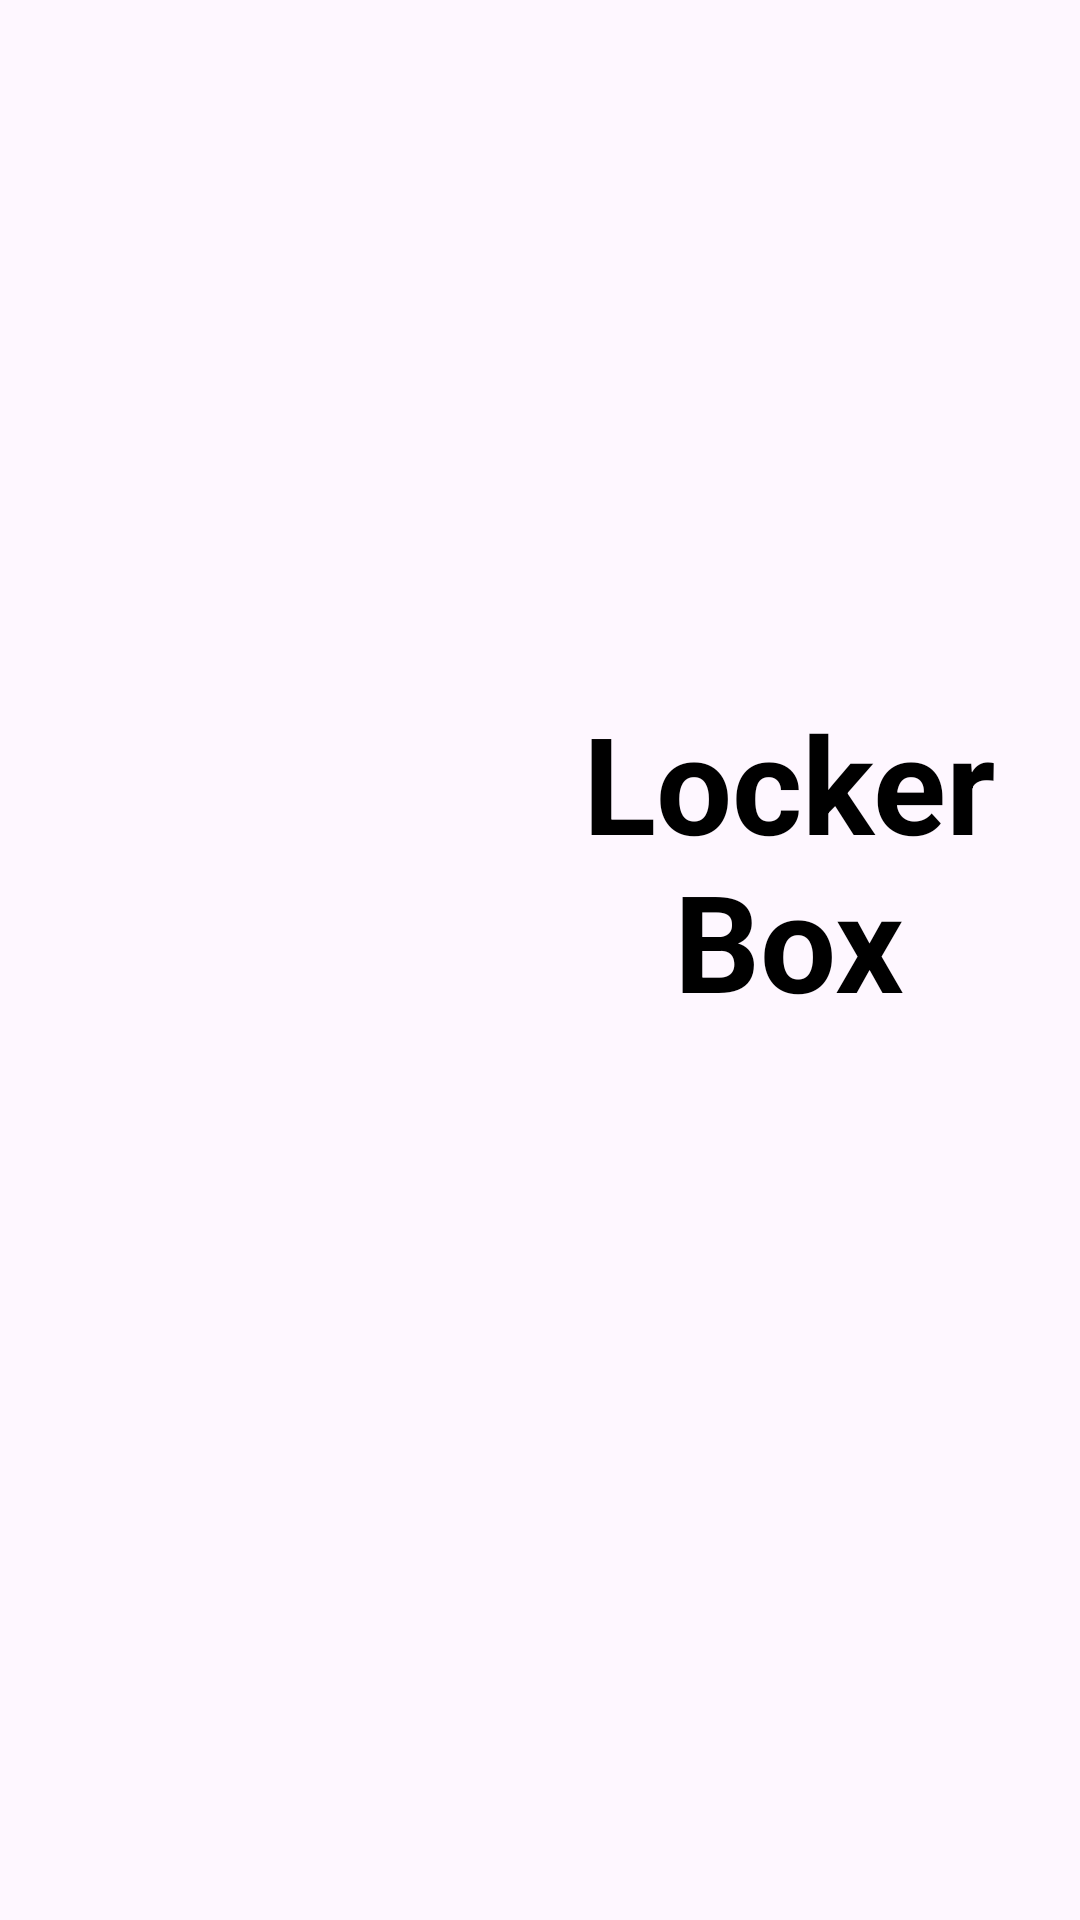

Reconstruct the res/layout file that produces this screen, plus the resources it refers to.
<!-- AndroidManifest.xml: application theme Theme.CloudStore -->
<!-- res/layout/activity_main.xml -->
<?xml version="1.0" encoding="utf-8"?>
<layout
    xmlns:android="http://schemas.android.com/apk/res/android"
    xmlns:app="http://schemas.android.com/apk/res-auto"
    xmlns:tools="http://schemas.android.com/tools">
    <androidx.constraintlayout.widget.ConstraintLayout
        android:id="@+id/main"
        android:layout_width="match_parent"
        android:layout_height="match_parent"
        tools:context=".Activity.MainActivity">
        <androidx.appcompat.widget.LinearLayoutCompat
            android:layout_width="match_parent"
            android:layout_height="wrap_content"
            android:orientation="horizontal"
            app:layout_constraintTop_toTopOf="parent"
            app:layout_constraintBottom_toBottomOf="parent"
            app:layout_constraintRight_toRightOf="parent"
            app:layout_constraintLeft_toLeftOf="parent"
            app:layout_constraintVertical_bias="0.45">
            <androidx.appcompat.widget.AppCompatImageView
                android:id="@+id/app_logo"
                android:transitionName="logo"
                android:layout_width="0dp"
                android:layout_height="150dp"
                android:layout_weight="1"
                android:src="@drawable/app_logo">
            </androidx.appcompat.widget.AppCompatImageView>
            <androidx.appcompat.widget.AppCompatTextView
                android:id="@+id/app_name"
                android:transitionName="name"
                android:layout_width="0dp"
                android:layout_height="match_parent"
                android:layout_weight="1"
                android:paddingStart="-15dp"
                android:paddingTop="10dp"
                android:text="Locker Box"
                android:textAlignment="center"
                android:textAppearance="@color/black"
                android:textColor="@color/black"
                android:textSize="45sp"
                android:textStyle="bold"
                app:fontFamily="@font/bungee">
            </androidx.appcompat.widget.AppCompatTextView>
        </androidx.appcompat.widget.LinearLayoutCompat>
    </androidx.constraintlayout.widget.ConstraintLayout>
</layout>
<!-- resources referenced by this layout -->
<resources>
  <style name="Theme.CloudStore" parent="Base.Theme.CloudStore" />
  <style name="Base.Theme.CloudStore" parent="Theme.Material3.DayNight.NoActionBar">
          
          
      </style>
  <!-- not gathered from this repository: default colours our renderer supplied (Android Studio template values) -->
  <color name="black">#FF000000</color>
</resources>
